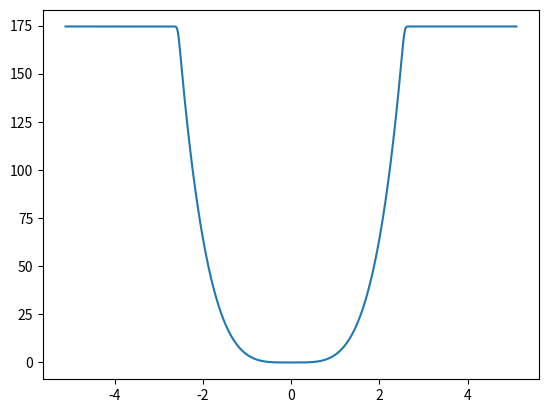

This figure's Python source:
import numpy as np 
import matplotlib 
import matplotlib.pyplot as plt 
from scipy.fft import fft, ifft 
from scipy.signal import convolve 
  

def gaussian_smoothing(data, pts): 
    """gaussian smooth an array by given number of points""" 
    x = np.arange(-4 * pts, 4 * pts + 1, 1) 
    kernel = np.exp(-(x ** 2) / (2 * pts ** 2)) 
    smoothed = convolve(data, kernel, mode='same') 
    normalisation = convolve(np.ones_like(data), kernel, mode='same') 
    return smoothed / normalisation 

  
def smooth_restricted_V(x):
    V = α * np.ones_like(x) * x[cut] ** 4
    V[cut : Nx - cut] = α * x[cut : Nx - cut] ** 4
    ## smoooth by pts=3
    V = gaussian_smoothing(V, 3) # ??? make sure pts make sense
    return V


# natural units
hbar = 1
m = 1
ω = 1
# lengths for HO quench
l1 = np.sqrt(hbar / (m * ω))

# coefficient for quartic potential
α = 4


# N_sites = 1024
x_max = 5.12
dx = 0.01
Nx = int(2 * x_max / dx)
# print(f"{Nx=}")

cut = 255

x = np.linspace(-x_max, x_max, Nx, endpoint=False)

y = smooth_restricted_V(x)

plt.plot(x, y)
plt.show()
